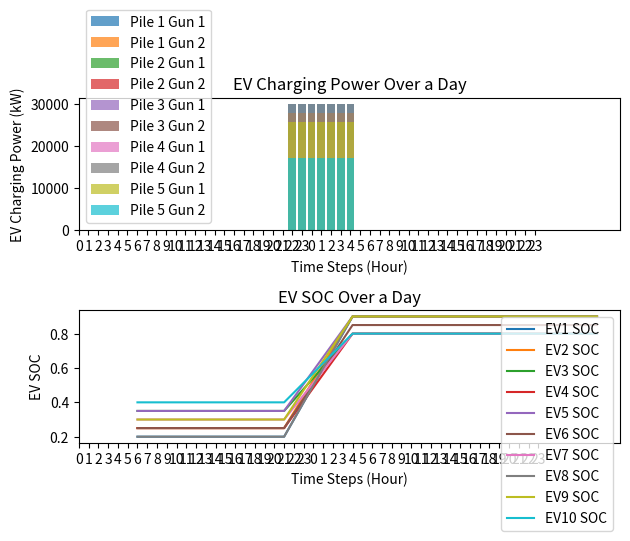
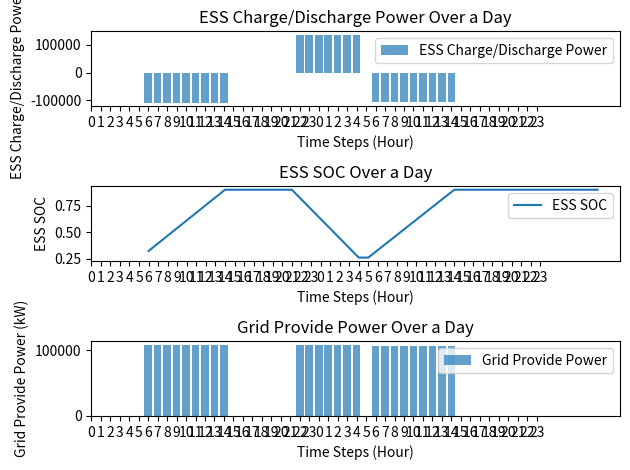

Source code (Python) for these figures, in order:
from datetime import datetime
import matplotlib.pyplot as plt
import numpy as np

kWh = 1000  # 1kWh = 1度電

class TOU:
    def __init__(self, current_time=None):
        # TOU參數
        self.summer_peak_price = 9.34
        self.summer_off_peak_price = 2.29
        self.non_summer_peak_price = 9.10
        self.non_summer_off_peak_price = 2.18

        self.summer_peak_time_start = 16
        self.summer_peak_time_end = 22
        self.non_summer_peak_time_start = 15
        self.non_summer_peak_time_end = 21

        # 使用者提供時間，如果沒有提供就使用當前時間
        self.current_time = current_time if current_time is not None else datetime.now()

    def if_summer(self):  # 判斷是否為夏季
        if 6 <= self.current_time.month <= 9:
            return True
        else:
            return False

    def get_tou(self):  # 取得當前時間電價
        summer_month = 6 <= self.current_time.month <= 9
        weekday = 1 <= (self.current_time.weekday() + 1) <= 5

        if summer_month:
            if weekday and self.summer_peak_time_start <= self.current_time.hour < self.summer_peak_time_end:
                return "尖峰", self.summer_peak_price
            elif weekday and (0 <= self.current_time.hour < self.summer_peak_time_start or self.summer_peak_time_end <= self.current_time.hour <= 24):
                return "離峰", self.summer_off_peak_price
            else:
                return "離峰", self.summer_off_peak_price
        else:
            if weekday and (self.non_summer_peak_time_start <= self.current_time.hour < self.non_summer_peak_time_end):
                return "尖峰", self.non_summer_peak_price
            elif not weekday and (0 <= self.current_time.hour < self.non_summer_peak_time_start or self.non_summer_peak_time_end <= self.current_time.hour <= 24):
                return "離峰", self.non_summer_off_peak_price
            else:
                return "離峰", self.non_summer_off_peak_price  # 非夏月離峰時間


class Grid:
    def __init__(self):
        # 電網參數
        # self.now_tou_price = self.get_tou()[1]

        self.max_output_power = 250 * 1000  # 電網最大輸出功率

    def provide_power(self, load_demand):
        if load_demand <= self.max_output_power:
            # print(f"電網提供功率：{load_demand}")
            return load_demand
        else:
            # print(f"電網提供功率：{self.max_output_power}")
            return self.max_output_power


class ESS:
    def __init__(self, tou):
        self.battery_max_capacity = 1500 * kWh
        self.battery_charge_limit = 0.9 * self.battery_max_capacity
        self.battery_discharge_limit = 0.1 * self.battery_max_capacity
        self.current_battery = 380 * kWh
        self.required_charging_capacity = self.battery_charge_limit - self.current_battery

        self.current_soc = self.current_battery / self.battery_max_capacity
        self.target_soc = self.battery_charge_limit / self.battery_max_capacity

        self.charging_capacity_per_hour = 0
        self.discharging_capacity_per_hour = 0
        self.discharging_time = 7

        self.tou = tou
        
        self.start_charge_time = 6      # 6點開始充電
        self.end_charge_time = 0       # 尖峰開始時間

        self.start_discharge_time = 22  # 22點開始放電
        self.end_discharge_time = 5    

        self.ess_state = 0  # 0:不動作 1:充電 2:放電


    def charging_battery(self, charging_power):
        # self.tou = TOU(current_time)
        self.tou_state = self.tou.get_tou()[0]
        current_hour = self.tou.current_time.hour
        self.end_charge_time = 16 if self.tou.if_summer() else 15

        # 判斷電池是否可以充電
        if self.tou_state == "尖峰":
            #  尖峰時段不充電
            print("目前是尖峰時段，儲能系統不充電。")
            return (self.current_battery, self.current_soc)
        
        elif self.tou_state == "離峰" and self.start_charge_time <= current_hour < self.end_charge_time:
            # 離峰時段且為充電時間
            if self.current_battery < self.battery_charge_limit:
                # 電池未充飽
                self.current_battery = min(self.current_battery + charging_power, self.battery_charge_limit)
                self.current_soc = self.current_battery / self.battery_max_capacity
                print(f"儲能系統充電中，目前電量：{round(self.current_battery, 2)}，目前SOC：{self.current_soc}")
                return (self.current_battery, self.current_soc)
            else:
                # 電池已充飽
                print("儲能系統已充飽，不再充電。")
                return (self.current_battery, self.current_soc)
        else:
            # 非充電時段
            print("非充電時段，儲能系統不充電。")
            return (self.current_battery, self.current_soc)
        
    def calculate_charge_power(self):
        current_hour = self.tou.current_time.hour
        print(f"當前電量：{self.current_battery}，目標電量：{self.battery_charge_limit}，充電時間：{self.end_charge_time - current_hour}小時")
        self.charging_capacity_per_hour = (self.battery_charge_limit - self.current_battery) / (self.end_charge_time - current_hour)
        return self.charging_capacity_per_hour
    
    def provide_power(self, load_demand):
        if self.current_battery <= self.battery_discharge_limit:
            print("電池電量不足，無法提供電力。")
            print(f"儲能系統當前SOC：{self.current_soc}")
            return 0, 0, 0
        else:
            if load_demand <= (self.current_battery - self.battery_discharge_limit):
                print(f"儲能系統提供電力：{load_demand}")
                self.current_battery -= load_demand
                self.current_soc = self.current_battery / self.battery_max_capacity
                return self.current_battery, self.current_soc, load_demand
            else:
                print(f"儲能系統提供電力：{self.current_battery - self.battery_discharge_limit}")
                self.current_battery = self.battery_discharge_limit
                self.current_soc = self.current_battery / self.battery_max_capacity
                return self.current_battery, self.current_soc, (self.current_battery - self.battery_discharge_limit)

    def calculate_discharge_power(self):
        current_hour = self.tou.current_time.hour
        self.discharging_time = (self.end_discharge_time - current_hour) if self.end_discharge_time > current_hour else (24 - current_hour + self.end_discharge_time)
        self.discharging_capacity_per_hour = (self.current_battery - self.battery_discharge_limit) / (self.discharging_time)
        return self.discharging_capacity_per_hour

    def change_ess_state(self, state):
        if state == 'charge':
            self.ess_state = 1
        elif state == 'discharge':
            self.ess_state = 2
        elif state == 'idle':
            self.ess_state = 0

    def get_ess_inform(self):
        return self.current_battery, self.current_soc, self.ess_state


class GC:
    def __init__(self, ess, grid, evcs, tou):
        self.if_ess_provide_power = False
        self.if_PV_provide_power = False

        self.ess_provide_power = 0
        self.grid_provide_power = 0

        self.ess_charge_power = 0

        self.night_grid_provide_total_power = 0
        self.daytime_grid_provide_total_power = 0

        self.grid_provide_power_factor = 1    # 電網供電功率修正係數

        self.ess = ess
        self.grid = grid
        self.evcs = evcs
        self.tou = tou

    def power_control_strategy(self):
        evcs.update_ev_state_situation0(self.tou.current_time.hour)
        self.pile_load_demand = evcs.get_pile_summary()[1]
        self.tou_peak_hr = self.tou.get_tou()[0]

        if self.tou.current_time.hour == 5:
            self.daytime_grid_provide_total_power = 0

        if self.tou_peak_hr == "尖峰":
            print("目前是尖峰時段，由除能供電。")
            self.ess.change_ess_state('discharge')
            self.if_ess_provide_power = True
            self.ess_provide_power = self.ess.provide_power(
                self.pile_load_demand)[2]
            self.if_grid_provide_power = False
            self.grid_provide_power = 0
            return self.ess_provide_power, self.grid_provide_power

        elif self.tou_peak_hr == "離峰":
            if self.ess_charging_schedule():    # 儲能充電時間，由電網供儲能及充電樁
                print("目前是白天離峰時段，儲能充電時間，儲能系統充電中。")
                self.ess.change_ess_state('charge')
                self.if_ess_provide_power = False
                self.ess_provide_power = 0
                self.if_grid_provide_power = True
                print(f"儲能系統充電功率：{self.ess.calculate_charge_power()}")
                ess_charge_power = min((self.ess.calculate_charge_power()), (self.grid.max_output_power - self.pile_load_demand))
                self.ess.charging_battery(ess_charge_power)
                self.grid_provide_power = self.grid.provide_power((ess_charge_power + self.pile_load_demand))
                self.daytime_grid_provide_total_power += self.grid_provide_power
                self.ess_provide_power = - ess_charge_power
                return  self.ess_provide_power, self.grid_provide_power
            
            else:   # 非儲能充電時間，由電網及儲能供充電樁
                print("目前是晚上離峰時段，儲能與電網共同放電。")
                self.ess.change_ess_state('discharge')
                self.if_grid_provide_power = True
                self.grid_provide_power = (min(self.pile_load_demand, self.grid_provide_power_factor*(self.daytime_grid_provide_total_power / (self.ess.end_charge_time - self.ess.start_charge_time)))) if self.pile_load_demand > 0 else 0
                self.grid.provide_power(self.grid_provide_power)
                self.if_ess_provide_power = True
                self.ess_provide_power = self.pile_load_demand - self.grid_provide_power if (self.pile_load_demand > self.grid_provide_power) else 0
                self.ess.provide_power(self.ess_provide_power)
                return  self.ess_provide_power, self.grid_provide_power
    
    def ess_charging_schedule(self):
        self.ess.end_charge_time = 16 if self.tou.if_summer() else 15
        if self.ess.start_charge_time <= self.tou.current_time.hour < self.ess.end_charge_time:
            return True
        else:
            return False


class EVCS:
    def __init__(self):
        self.pile_power_limit = 100 * 1000
        self.connected_evs = []
        self.ev_list = []
        piles_amount = 5
        self.charging_piles = []
        self.gun1_empty = True
        self.gun2_empty = True

        for group in range(1, piles_amount + 1):
            charging_pile = {
                "pile_number": str(group),
                "gun": []
            }

            for sub_group in range(1, 3):  # 這裡使用 1 和 2 作為子組的標識
                gun_info = {
                    "gun_number": f"{group}-{sub_group}",
                    "ev_number": 0,
                    "charging_power": 0,
                    "start_time": 0,
                    "end_time": 0,
                    "already_time": 0
                }
                charging_pile["gun"].append(gun_info)

            self.charging_piles.append(charging_pile)

    
    def add_to_ev_list(self, ev):
        self.ev_list.append(ev)
        self.evs_inform = {ev.number: [ev.charge_start_time, 
                                    ev.charge_end_time, 
                                    ev.target_SOC, 
                                    ev.now_SOC,
                                    ev.now_power,
                                    ev.charge_time] for ev in self.ev_list}
        return self.evs_inform

    def add_ev(self, ev):
        # 逐一搜尋 charging_piles 集合中的每一個 charging_pile
        for charging_pile in self.charging_piles:
            guns = charging_pile.get('gun', [])

            # 逐一檢查每個 gun 的 ev_number
            for gun in guns:
                if gun['ev_number'] == 0:
                    # 如果 ev_number 為空，則填入要添加的 EV 資料
                    gun['ev_number'] = ev.number
                    gun['charging_power'] = 0  # 預設充電功率
                    gun['start_time'] = ev.charge_start_time
                    gun['end_time'] = ev.charge_end_time
                    gun['already_time'] = 0  # 預設已充電時間
                    gun['check_charging'] = False  # 預設未充電
                    self.connected_evs.append(ev)
                    return  # 結束函式，已找到並填入 EV 資料

                elif gun['ev_number'] == ev.number:
                    print('該車編號已存在，請確認是否有誤')
                    return  # 結束函式，已找到重複的 EV 資料

        print('找不到可用的充電槍，請檢查充電樁狀態')

    def delete_ev(self, ev):
        # 逐一搜尋 charging_piles 集合中的每一個 charging_pile
        for charging_pile in self.charging_piles:
            guns = charging_pile.get('gun', [])

            # 逐一檢查每個 gun 的 ev_number
            for gun in guns:
                if gun['ev_number'] == ev.number:
                    # 如果 ev_number 不為空，則填入要添加的 EV 資料
                    gun['ev_number'] = 0
                    gun['charging_power'] = 0  # 預設充電功率
                    gun['start_time'] = 0
                    gun['already_time'] = 0
                    gun['check_charging'] = False  # 預設未充電
                    self.connected_evs.remove(ev)
                    return
                
                else:
                    # 如果 ev_number 為空，則檢查下一個 gun
                    continue

        print('找不到可用的充電槍，請檢查充電樁狀態')

    # *兩槍充電功率均分充電樁最大輸出功率*
    def update_ev_state_situation0(self, time_step):
        for charging_pile in self.charging_piles:
            guns = charging_pile.get('gun', [])
            check_ev_number1, check_ev_number2 = False, False
            # total_charging_power = 0  # 用於累計兩槍的總充電功率

            if len(guns) >= 2:
                # 直接存取兩個gun
                gun1, gun2 = guns[0], guns[1]
                ev_number1, ev_number2 = gun1['ev_number'], gun2['ev_number']
                charge_power1, charge_power2, charge_soc1, charge_soc2 = 0, 0, 0, 0

                if ev_number1 != 0:
                    self.gun1_empty = False
                    ev1 = self.find_ev_by_number(ev_number1)
                    if ev1:
                        if (ev1.now_SOC == ev1.target_SOC):
                            # 充完電就離開
                            self.delete_ev(ev1)
                            check_ev_number1 = False
                            charge_power1, charge_soc1 = 0, 0
                            self.gun1_empty = True

                        if time_step == ev1.charge_start_time:
                            gun1['check_charging'] = True
                        if ev1.charge_start_time <= ev1.charge_end_time:
                            # 沒有跨夜充電的情況
                            if gun1['check_charging'] and (ev1.charge_start_time <= time_step < ev1.charge_end_time):
                                check_ev_number1 = True
                                charge_power1, charge_soc1 = ev1.calculate_charge_power(gun1['already_time'])
                                charge_power1 = min(charge_power1, self.pile_power_limit)
                                charge_soc1 = charge_power1 / ev1.battery_max_capacity
                        
                        else:
                            # 有跨夜充電的情況
                            if gun1['check_charging'] and (ev1.charge_start_time <= time_step < 24 or 0 <= time_step < ev1.charge_end_time):
                                check_ev_number1 = True
                                charge_power1, charge_soc1 = ev1.calculate_charge_power(gun1['already_time'])
                                charge_power1 = min(charge_power1, self.pile_power_limit)
                                charge_soc1 = charge_power1 / ev1.battery_max_capacity

                else:
                    self.gun1_empty = True

                if ev_number2 != 0:
                    self.gun2_empty = False
                    ev2 = self.find_ev_by_number(ev_number2)
                    if ev2:
                        if (ev2.now_SOC == ev2.target_SOC):
                            # 充完電就離開
                            self.delete_ev(ev2)
                            check_ev_number2 = False
                            charge_power2, charge_soc2 = 0, 0
                            self.gun2_empty = True

                        if time_step == ev2.charge_start_time:
                            gun2['check_charging'] = True
                        if ev2.charge_start_time <= ev2.charge_end_time:
                            # 沒有跨夜充電的情況
                            if gun2['check_charging'] and (ev2.charge_start_time <= time_step < ev2.charge_end_time):
                                check_ev_number2 = True
                                charge_power2, charge_soc2 = ev2.calculate_charge_power(gun2['already_time'])
                                charge_power2 = min(charge_power2, self.pile_power_limit)
                                charge_soc2 = charge_power2 / ev2.battery_max_capacity

                        else:
                            # 有跨夜充電的情況
                            if gun2['check_charging'] and (ev2.charge_start_time <= time_step < 24 or 0 <= time_step < ev2.charge_end_time):
                                check_ev_number2 = True
                                charge_power2, charge_soc2 = ev2.calculate_charge_power(gun2['already_time'])
                                charge_power2 = min(charge_power2, self.pile_power_limit)
                                charge_soc2 = charge_power2 / ev2.battery_max_capacity

                else:
                    self.gun2_empty = True

                if (charge_power1 + charge_power2) > self.pile_power_limit:
                    # 如果兩槍的充電功率總和超過充電樁功率上限
                    new_charge_power1 = min(charge_power1, (self.pile_power_limit / 2))
                    new_charge_power2 = min(charge_power2, (self.pile_power_limit / 2))
                    charge_soc1 = new_charge_power1 / ev1.battery_max_capacity
                    charge_soc2 = new_charge_power2 / ev2.battery_max_capacity

                    # 更新槍1的充電狀態
                    ev1.now_SOC += charge_soc1
                    ev1.now_power = ev1.now_SOC * ev1.battery_max_capacity
                    gun1['charging_power'] = round(new_charge_power1, 2)
                    gun1['already_time'] += 1

                    # 更新槍2的充電狀態
                    ev2.now_SOC += charge_soc2
                    ev2.now_power = ev2.now_SOC * ev2.battery_max_capacity
                    gun2['charging_power'] = round(new_charge_power2, 2)
                    gun2['already_time'] += 1

                else:
                    # 如果兩槍的充電功率總和沒有超過充電樁功率上限，則直接更新充電功率
                    if check_ev_number1:
                        # 更新槍1的充電狀態
                        ev1.now_SOC += charge_soc1
                        ev1.now_power = ev1.now_SOC * ev1.battery_max_capacity
                        gun1['charging_power'] = round(charge_power1, 2)
                        gun1['already_time'] += 1
                    else:
                        gun1['charging_power'] = 0

                    if check_ev_number2:
                        # 更新槍2的充電狀態
                        ev2.now_SOC += charge_soc2
                        ev2.now_power = ev2.now_SOC * ev2.battery_max_capacity
                        gun2['charging_power'] = round(charge_power2, 2)
                        gun2['already_time'] += 1
                    else:
                        gun2['charging_power'] = 0

            # elif len(guns) == 1:
            #     # 只有一個gun的處理方式
            #     gun = guns[0]
            #     ev_number = gun['ev_number']

            #     if ev_number != 0:
            #         ev = self.find_ev_by_number(ev_number)
            #         if ev and ev.charge_start_time <= time_step < ev.charge_end_time:
            #             charge_power, charge_soc = ev.calculate_charge_power(gun['already_time'])
            #             charging_power_limit = min(charge_power, self.pile_power_limit - total_charging_power)
            #             # 更新槍的充電狀態
            #             ev.now_SOC += charge_soc
            #             ev.now_power = ev.now_SOC * ev.battery_max_capacity
            #             gun['charging_power'] = round(charging_power_limit, 2)
            #             gun['already_time'] += 1
            #             total_charging_power += charging_power_limit

        return self.charging_piles

    # *兩槍充電功率依三種情況彈性分配*
    def update_ev_state_situation1(self, time_step):
        
        for charging_pile in self.charging_piles:
            guns = charging_pile.get('gun', [])
            check_ev_number1, check_ev_number2 = False, False
            # total_charging_power = 0  # 用於累計兩槍的總充電功率

            if len(guns) >= 2:
                # 直接存取兩個gun
                gun1, gun2 = guns[0], guns[1]
                ev_number1, ev_number2 = gun1['ev_number'], gun2['ev_number']
                charge_power1, charge_power2, charge_soc1, charge_soc2 = 0, 0, 0, 0

                if ev_number1 != 0:
                    ev1 = self.find_ev_by_number(ev_number1)
                    if ev1 and ev1.charge_start_time <= time_step < ev1.charge_end_time:
                        check_ev_number1 = True
                        charge_power1, charge_soc1 = ev1.calculate_charge_power(gun1['already_time'])
                        # charging_power_limit1 = min(charge_power1, self.pile_power_limit - total_charging_power)
                        
                        # total_charging_power += charging_power_limit1

                if ev_number2 != 0:
                    ev2 = self.find_ev_by_number(ev_number2)
                    if ev2 and ev2.charge_start_time <= time_step < ev2.charge_end_time:
                        check_ev_number2 = True
                        charge_power2, charge_soc2 = ev2.calculate_charge_power(gun2['already_time'])
                        # charging_power_limit2 = min(charge_power2, self.pile_power_limit - total_charging_power)
                        
                        # total_charging_power += charging_power_limit2

                if (charge_power1 + charge_power2) > self.pile_power_limit:
                    # 如果兩槍的充電功率總和超過充電樁功率上限
                    if ev1.charge_end_time < ev2.charge_end_time:
                        # 如果槍1的充電結束時間比較早，則槍1的充電功率不變，槍2的充電功率為充電樁功率上限減去槍1的充電功率
                        ev1.now_SOC += charge_soc1
                        ev1.now_power = ev1.now_SOC * ev1.battery_max_capacity
                        gun1['charging_power'] = round(charge_power1, 2)
                        gun1['already_time'] += 1

                        charge_power2 = self.pile_power_limit - charge_power1
                        charge_soc2 = charge_power2 / ev2.battery_max_capacity
                        ev2.now_SOC += charge_soc2
                        ev2.now_power = ev2.now_SOC * ev2.battery_max_capacity
                        gun2['charging_power'] = round(charge_power2, 2)
                        gun2['already_time'] += 1

                    elif ev1.charge_end_time > ev2.charge_end_time:
                        # 如果槍2的充電結束時間比較早，則槍2的充電功率不變，槍1的充電功率為充電樁功率上限減去槍2的充電功率
                        ev2.now_SOC += charge_soc2
                        ev2.now_power = ev2.now_SOC * ev2.battery_max_capacity
                        gun2['charging_power'] = round(charge_power2, 2)
                        gun2['already_time'] += 1

                        charge_power1 = self.pile_power_limit - charge_power2
                        charge_soc1 = charge_power1 / ev1.battery_max_capacity
                        ev1.now_SOC += charge_soc1
                        ev1.now_power = ev1.now_SOC * ev1.battery_max_capacity
                        gun1['charging_power'] = round(charge_power1, 2)
                        gun1['already_time'] += 1

                    else:
                        new_charge_power1 = charge_power1 / ((charge_power1 + charge_power2) / self.pile_power_limit)
                        new_charge_power2 = charge_power2 / ((charge_power1 + charge_power2) / self.pile_power_limit)
                        charge_soc1 = new_charge_power1 / ev1.battery_max_capacity
                        charge_soc2 = new_charge_power2 / ev2.battery_max_capacity

                        # 更新槍1的充電狀態
                        ev1.now_SOC += charge_soc1
                        ev1.now_power = ev1.now_SOC * ev1.battery_max_capacity
                        gun1['charging_power'] = round(new_charge_power1, 2)
                        gun1['already_time'] += 1

                        # 更新槍2的充電狀態
                        ev2.now_SOC += charge_soc2
                        ev2.now_power = ev2.now_SOC * ev2.battery_max_capacity
                        gun2['charging_power'] = round(new_charge_power2, 2)
                        gun2['already_time'] += 1

                else:
                    # print("charge_power1 + charge_power2 <= self.pile_power_limit")
                    # 如果兩槍的充電功率總和沒有超過充電樁功率上限，則直接更新充電功率
                    if check_ev_number1:
                        # 更新槍1的充電狀態
                        ev1.now_SOC += charge_soc1
                        ev1.now_power = ev1.now_SOC * ev1.battery_max_capacity
                        gun1['charging_power'] = round(charge_power1, 2)
                        gun1['already_time'] += 1
                    else:
                        gun1['charging_power'] = 0

                    if check_ev_number2:
                        # 更新槍2的充電狀態
                        ev2.now_SOC += charge_soc2
                        ev2.now_power = ev2.now_SOC * ev2.battery_max_capacity
                        gun2['charging_power'] = round(charge_power2, 2)
                        gun2['already_time'] += 1
                    else:
                        gun2['charging_power'] = 0

            # elif len(guns) == 1:
            #     # 只有一個gun的處理方式
            #     gun = guns[0]
            #     ev_number = gun['ev_number']

            #     if ev_number != 0:
            #         ev = self.find_ev_by_number(ev_number)
            #         if ev and ev.charge_start_time <= time_step < ev.charge_end_time:
            #             charge_power, charge_soc = ev.calculate_charge_power(gun['already_time'])
            #             charging_power_limit = min(charge_power, self.pile_power_limit - total_charging_power)
            #             # 更新槍的充電狀態
            #             ev.now_SOC += charge_soc
            #             ev.now_power = ev.now_SOC * ev.battery_max_capacity
            #             gun['charging_power'] = round(charging_power_limit, 2)
            #             gun['already_time'] += 1
            #             total_charging_power += charging_power_limit

        return self.charging_piles

    def find_ev_by_number(self, ev_number):
        for ev in self.connected_evs:
            if ev.number == ev_number:
                return ev
        return None
    
    def get_ev_summary(self):
        # 取得車輛充電當下SOC及power
        summary_soc = {ev.number: round(ev.now_SOC, 2) for ev in self.connected_evs}
        summary_power = {ev.number: round(ev.now_power, 2) for ev in self.connected_evs}
        return summary_soc, summary_power
    
    def get_pile_summary(self):
        # 取得充電樁充電當下功率
        summary_power = {}
        for charging_pile in self.charging_piles:
            guns = charging_pile.get('gun', [])
            for gun in guns:
                summary_power[gun['gun_number']] = gun['charging_power']
                total_power = sum(summary_power.values())
        return summary_power, total_power

    def check_pile_if_empty(self):
        # 檢查充電樁是否有空位
        for charging_pile in self.charging_piles:
            guns = charging_pile.get('gun', [])
            for gun in guns:
                if gun['ev_number'] == 0:
                    return True
        return False


class EV:
    def __init__(self, number, target_SOC, now_SOC, power_limit, charge_start_time, charge_end_time):
        # 電動車參數
        self.number = number
        self.battery_max_capacity = 300 * 1000  # 假設單位是kWh
        self.target_SOC = target_SOC
        self.now_SOC = now_SOC
        self.now_power = now_SOC * self.battery_max_capacity
        self.power_limit = power_limit
        self.charge_start_time = charge_start_time
        self.charge_end_time = charge_end_time
        self.charge_time = (self.charge_end_time - self.charge_start_time) if \
            self.charge_end_time > self.charge_start_time else (24 - self.charge_start_time + self.charge_end_time)
        self.charge_already_time = 0
        self.charge_pi = 0  # 倍分配充電係數
        self.pile_number = None  # 車輛連接的充電樁編號

    def calculate_charge_power(self, already_time):
        # 計算每小時所需充電功率
        self.charge_already_time = already_time
        if self.charge_already_time < self.charge_time:
            remaining_time = self.charge_time - self.charge_already_time
            charge_soc_per_second = (
                self.target_SOC - self.now_SOC) / remaining_time
            charge_power_per_second = charge_soc_per_second * self.battery_max_capacity
        else:
            charge_power_per_second = 0
            charge_soc_per_second = 0
        
        return charge_power_per_second, charge_soc_per_second
    


# user_provided_time = datetime(year=2023, month=12, day=15, hour=21, minute=30)
tou = TOU()
ess = ESS(tou)
grid = Grid()
evcs = EVCS()
grid_control = GC(ess, grid, evcs, tou)

# 模擬夜間充電
# ev1 = EV(1, 0.9, 0.2, 60, datetime(2023, 12, 15, 22, 0), datetime(2023, 12, 16, 5, 0))
# ev2 = EV(2, 0.9, 0.25, 60, datetime(2023, 12, 15, 22, 0), datetime(2023, 12, 16, 5, 0))
# ev3 = EV(3, 0.8, 0.35, 60, datetime(2023, 12, 15, 22, 0), datetime(2023, 12, 16, 5, 0))
# ev4 = EV(4, 0.8, 0.25, 60, datetime(2023, 12, 15, 22, 0), datetime(2023, 12, 16, 5, 0))
# ev5 = EV(5, 0.9, 0.35, 60, datetime(2023, 12, 15, 22, 0), datetime(2023, 12, 16, 5, 0))
# ev6 = EV(6, 0.85, 0.25, 60, datetime(2023, 12, 15, 22, 0), datetime(2023, 12, 16, 5, 0))
# ev7 = EV(7, 0.8, 0.30, 60, datetime(2023, 12, 15, 22, 0), datetime(2023, 12, 16, 5, 0))
# ev8 = EV(8, 0.9, 0.20, 60, datetime(2023, 12, 15, 22, 0), datetime(2023, 12, 16, 5, 0))
# ev9 = EV(9, 0.9, 0.3, 60, datetime(2023, 12, 15, 22, 0), datetime(2023, 12, 16, 5, 0))
# ev10 = EV(10, 0.8, 0.4, 60, datetime(2023, 12, 15, 22, 0), datetime(2023, 12, 16, 5, 0))
ev1 = EV(1, 0.9, 0.2, 60, 22, 5)
ev2 = EV(2, 0.9, 0.25, 60, 22, 5)
ev3 = EV(3, 0.8, 0.35, 60, 22, 5)
ev4 = EV(4, 0.8, 0.25, 60, 22, 5)
ev5 = EV(5, 0.9, 0.35, 60, 22, 5)
ev6 = EV(6, 0.85, 0.25, 60, 22, 5)
ev7 = EV(7, 0.8, 0.30, 60, 22, 5)
ev8 = EV(8, 0.9, 0.20, 60, 22, 5)
ev9 = EV(9, 0.9, 0.3, 60, 22, 5)
ev10 = EV(10, 0.8, 0.4, 60, 22, 5)
evcs.add_ev(ev1)
evcs.add_ev(ev2)
evcs.add_ev(ev3)
evcs.add_ev(ev4)
evcs.add_ev(ev5)
evcs.add_ev(ev6)
evcs.add_ev(ev7)
evcs.add_ev(ev8)
evcs.add_ev(ev9)
evcs.add_ev(ev10)



# evcs.add_to_ev_list(ev1)
# evcs.add_to_ev_list(ev2)
# evcs.add_to_ev_list(ev3)
# evcs.add_to_ev_list(ev4)
# evcs.add_to_ev_list(ev5)
# evcs.add_to_ev_list(ev6)
# evcs.add_to_ev_list(ev7)
# evcs.add_to_ev_list(ev8)
# evcs.add_to_ev_list(ev9)
# evcs.add_to_ev_list(ev10)
# print(f"EV List: {evcs.evs_inform}")

# # 設定時間步驟數量
# start_hours = 6
# hours = range(start_hours, start_hours + 48)

# # 模擬一天的充電過程
# for hr1 in hours:
#     hr = hr1 % 24
#     # 假設每小時更新一次充電樁狀態
#     tou.current_time = datetime(year=2023, month=12, day=15, hour=hr, minute=30)

    # ess_provide, grid_provide = grid_control.power_control_strategy()

# 模擬白天充電
# ev11 = EV(11, 0.9, 0.2, 60, 6, 8)
# ev12 = EV(12, 0.8, 0.25, 60, 13, 16)
# ev13 = EV(13, 0.9, 0.3, 60, 6, 8)
# ev14 = EV(14, 0.8, 0.35, 60, 13, 16)
# ev15 = EV(15, 0.9, 0.4, 60, 6, 8)
# ev16 = EV(16, 0.8, 0.45, 60, 13, 16)
# evcs.add_ev(ev11)
# evcs.add_ev(ev12)
# evcs.add_ev(ev13)
# evcs.add_ev(ev14)
# evcs.add_ev(ev15)
# evcs.add_ev(ev16)

# for hr in range(0, 24):
#     print(f"Hour {hr}")
#     tou.current_time = datetime(year=2023, month=9, day=15, hour=hr, minute=30)
#     grid_control.ess_charging_schedule()

# # 設定時間步驟數量
# start_hours = 6
# hours = range(start_hours, start_hours + 48)

# # 模擬一天的充電過程
# for hr1 in hours:
#     hr = hr1 % 24
#     # 假設每小時更新一次充電樁狀態
#     tou.current_time = datetime(year=2023, month=12, day=15, hour=hr, minute=30)
#     ess_provide, grid_provide = grid_control.power_control_strategy()

#     # 提取充電樁狀態
#     print(f"Hour {hr} Charging Pile Status:")
#     for charging_pile in evcs.charging_piles:
#         pile_number = charging_pile["pile_number"]
#         gun_1 = charging_pile["gun"][0]
#         gun_2 = charging_pile["gun"][1]

#         print(f"Pile {pile_number} Gun 1: {gun_1}")
#         print(f"Pile {pile_number} Gun 2: {gun_2}")

#     ev_soc_summary, ev_power_summary = evcs.get_ev_summary()
#     print(f"EV SOC Summary: {ev_soc_summary}  /  EV Power Summary: {ev_power_summary}")
#     pile_summary, pile_total_power = evcs.get_pile_summary()
#     print(f"Pile Summary: {pile_summary}  /  Pile Total Power: {pile_total_power}")

#     print(f"ESS Provide Power: {ess_provide}  /  Grid Provide Power: {grid_provide}")

#     print("\n")

# 提取充電樁狀態
charging_pile_status = evcs.charging_piles

# 設定時間步驟數量
start_hours = 6
hours = range(start_hours, start_hours + 48)

# 建立一個字典來存儲每小時每個充電樁的充電功率
charging_power_data = {}
ev1_soc_data = []
ev2_soc_data = []
ev3_soc_data = []
ev4_soc_data = []
ev5_soc_data = []
ev6_soc_data = []
ev7_soc_data = []
ev8_soc_data = []
ev9_soc_data = []
ev10_soc_data = []
ev11_soc_data = []
ev12_soc_data = []
ev13_soc_data = []
ev14_soc_data = []
ev15_soc_data = []
ev16_soc_data = []
ess_charge_discharge = []
ess_soc = []
grid = []

for pile in charging_pile_status:
    pile_number = pile['pile_number']
    charging_power_data[f"Pile {pile_number} Gun 1"] = []
    charging_power_data[f"Pile {pile_number} Gun 2"] = []

# 逐小時提取充電功率
for hr1 in hours:
    hr = hr1 % 24
    tou.current_time = datetime(year=2023, month=12, day=15, hour=hr, minute=30)
    print(f"Hour {hr}")
    # if evcs.check_pile_if_empty():
    #     evcs.add_ev(ev11)
    #     evcs.add_ev(ev12)
    #     evcs.add_ev(ev13)
    #     evcs.add_ev(ev14)
    #     evcs.add_ev(ev15)
    #     evcs.add_ev(ev16)
    ess_provide, grid_provide = grid_control.power_control_strategy()
    for idx, charging_pile in enumerate(charging_pile_status):
        gun_1_power = charging_pile["gun"][0]["charging_power"]
        gun_2_power = charging_pile["gun"][1]["charging_power"]

        pile_number = charging_pile["pile_number"]
        charging_power_data[f"Pile {pile_number} Gun 1"].append(gun_1_power)
        charging_power_data[f"Pile {pile_number} Gun 2"].append(gun_2_power)

    ev_soc_summary, ev_power_summary = evcs.get_ev_summary()
    print(f"EV SOC Summary: {ev_soc_summary}  /  EV Power Summary: {ev_power_summary}")
    pile_summary, pile_total_power = evcs.get_pile_summary()
    print(f"Pile Summary: {pile_summary}  /  Pile Total Power: {pile_total_power}")
    
    ev1_soc_data.append(ev1.now_SOC)
    ev2_soc_data.append(ev2.now_SOC)
    ev3_soc_data.append(ev3.now_SOC)
    ev4_soc_data.append(ev4.now_SOC)
    ev5_soc_data.append(ev5.now_SOC)
    ev6_soc_data.append(ev6.now_SOC)
    ev7_soc_data.append(ev7.now_SOC)
    ev8_soc_data.append(ev8.now_SOC)
    ev9_soc_data.append(ev9.now_SOC)
    ev10_soc_data.append(ev10.now_SOC)
    # ev11_soc_data.append(ev11.now_SOC)
    # ev12_soc_data.append(ev12.now_SOC)
    # ev13_soc_data.append(ev13.now_SOC)
    # ev14_soc_data.append(ev14.now_SOC)
    # ev15_soc_data.append(ev15.now_SOC)
    # ev16_soc_data.append(ev16.now_SOC)

    ess_charge_discharge.append(ess_provide)
    ess_soc.append(ess.current_soc)
    grid.append(grid_provide)

    
    print(f"ESS Provide Power: {ess_provide}  /  Grid Provide Power: {grid_provide}")
    print("\n")

x_ticks_positions = np.arange(0, 24 * 2, 1)
x_ticks_labels = [(hr) % 24 for hr in range(24 * 2)]

plt.figure(1)
# 繪製柱狀圖
plt.subplot(2, 1, 1)
# plt.figure(figsize=(12, 6))
for pile, powers in charging_power_data.items():
    plt.bar(hours, powers, label=pile, alpha=0.7)
# 添加標題與標籤
plt.title('EV Charging Power Over a Day')
plt.xlabel('Time Steps (Hour)')
plt.ylabel('EV Charging Power (kW)')
# 設定 X 軸刻度標籤
plt.xticks(x_ticks_positions, x_ticks_labels)
# 添加圖例
plt.legend()

# 繪製SOC累積折線圖
plt.subplot(2, 1, 2)
plt.plot(hours, ev1_soc_data, label='EV1 SOC')
plt.plot(hours, ev2_soc_data, label='EV2 SOC')
plt.plot(hours, ev3_soc_data, label='EV3 SOC')
plt.plot(hours, ev4_soc_data, label='EV4 SOC')
plt.plot(hours, ev5_soc_data, label='EV5 SOC')
plt.plot(hours, ev6_soc_data, label='EV6 SOC')
plt.plot(hours, ev7_soc_data, label='EV7 SOC')
plt.plot(hours, ev8_soc_data, label='EV8 SOC')
plt.plot(hours, ev9_soc_data, label='EV9 SOC')
plt.plot(hours, ev10_soc_data, label='EV10 SOC')
# plt.plot(hours, ev11_soc_data, label='EV11 SOC')
# plt.plot(hours, ev12_soc_data, label='EV12 SOC')
# plt.plot(hours, ev13_soc_data, label='EV13 SOC')
# plt.plot(hours, ev14_soc_data, label='EV14 SOC')
# plt.plot(hours, ev15_soc_data, label='EV15 SOC')
# plt.plot(hours, ev16_soc_data, label='EV16 SOC')
# 添加標題與標籤
plt.title('EV SOC Over a Day')
plt.xlabel('Time Steps (Hour)')
plt.ylabel('EV SOC')
# 設定 X 軸刻度標籤
plt.xticks(x_ticks_positions, x_ticks_labels)
# 添加圖例
plt.legend()

# 調整子圖之間的間距
plt.tight_layout()
# =============================================================================
plt.figure(2)
# 繪製儲能每小時充放電功率柱狀圖
plt.subplot(3, 1, 1)
plt.bar(hours, ess_charge_discharge, label='ESS Charge/Discharge Power', alpha=0.7)
plt.title('ESS Charge/Discharge Power Over a Day')
plt.xlabel('Time Steps (Hour)')
plt.ylabel('ESS Charge/Discharge Power (kW)')
# 設定 X 軸刻度標籤
plt.xticks(x_ticks_positions, x_ticks_labels)
plt.legend()

# 繪製儲能SOC累積折線圖
plt.subplot(3, 1, 2)
plt.plot(hours, ess_soc, label='ESS SOC')
plt.title('ESS SOC Over a Day')
plt.xlabel('Time Steps (Hour)')
plt.ylabel('ESS SOC')
# 設定 X 軸刻度標籤
plt.xticks(x_ticks_positions, x_ticks_labels)
plt.legend()

# 繪製電網每小時供電功率柱狀圖
plt.subplot(3, 1, 3)
plt.bar(hours, grid, label='Grid Provide Power', alpha=0.7)
plt.title('Grid Provide Power Over a Day')
plt.xlabel('Time Steps (Hour)')
plt.ylabel('Grid Provide Power (kW)')
# 設定 X 軸刻度標籤
plt.xticks(x_ticks_positions, x_ticks_labels)
plt.legend()

# 調整子圖之間的間距
plt.tight_layout()

# 顯示圖表
plt.show()

